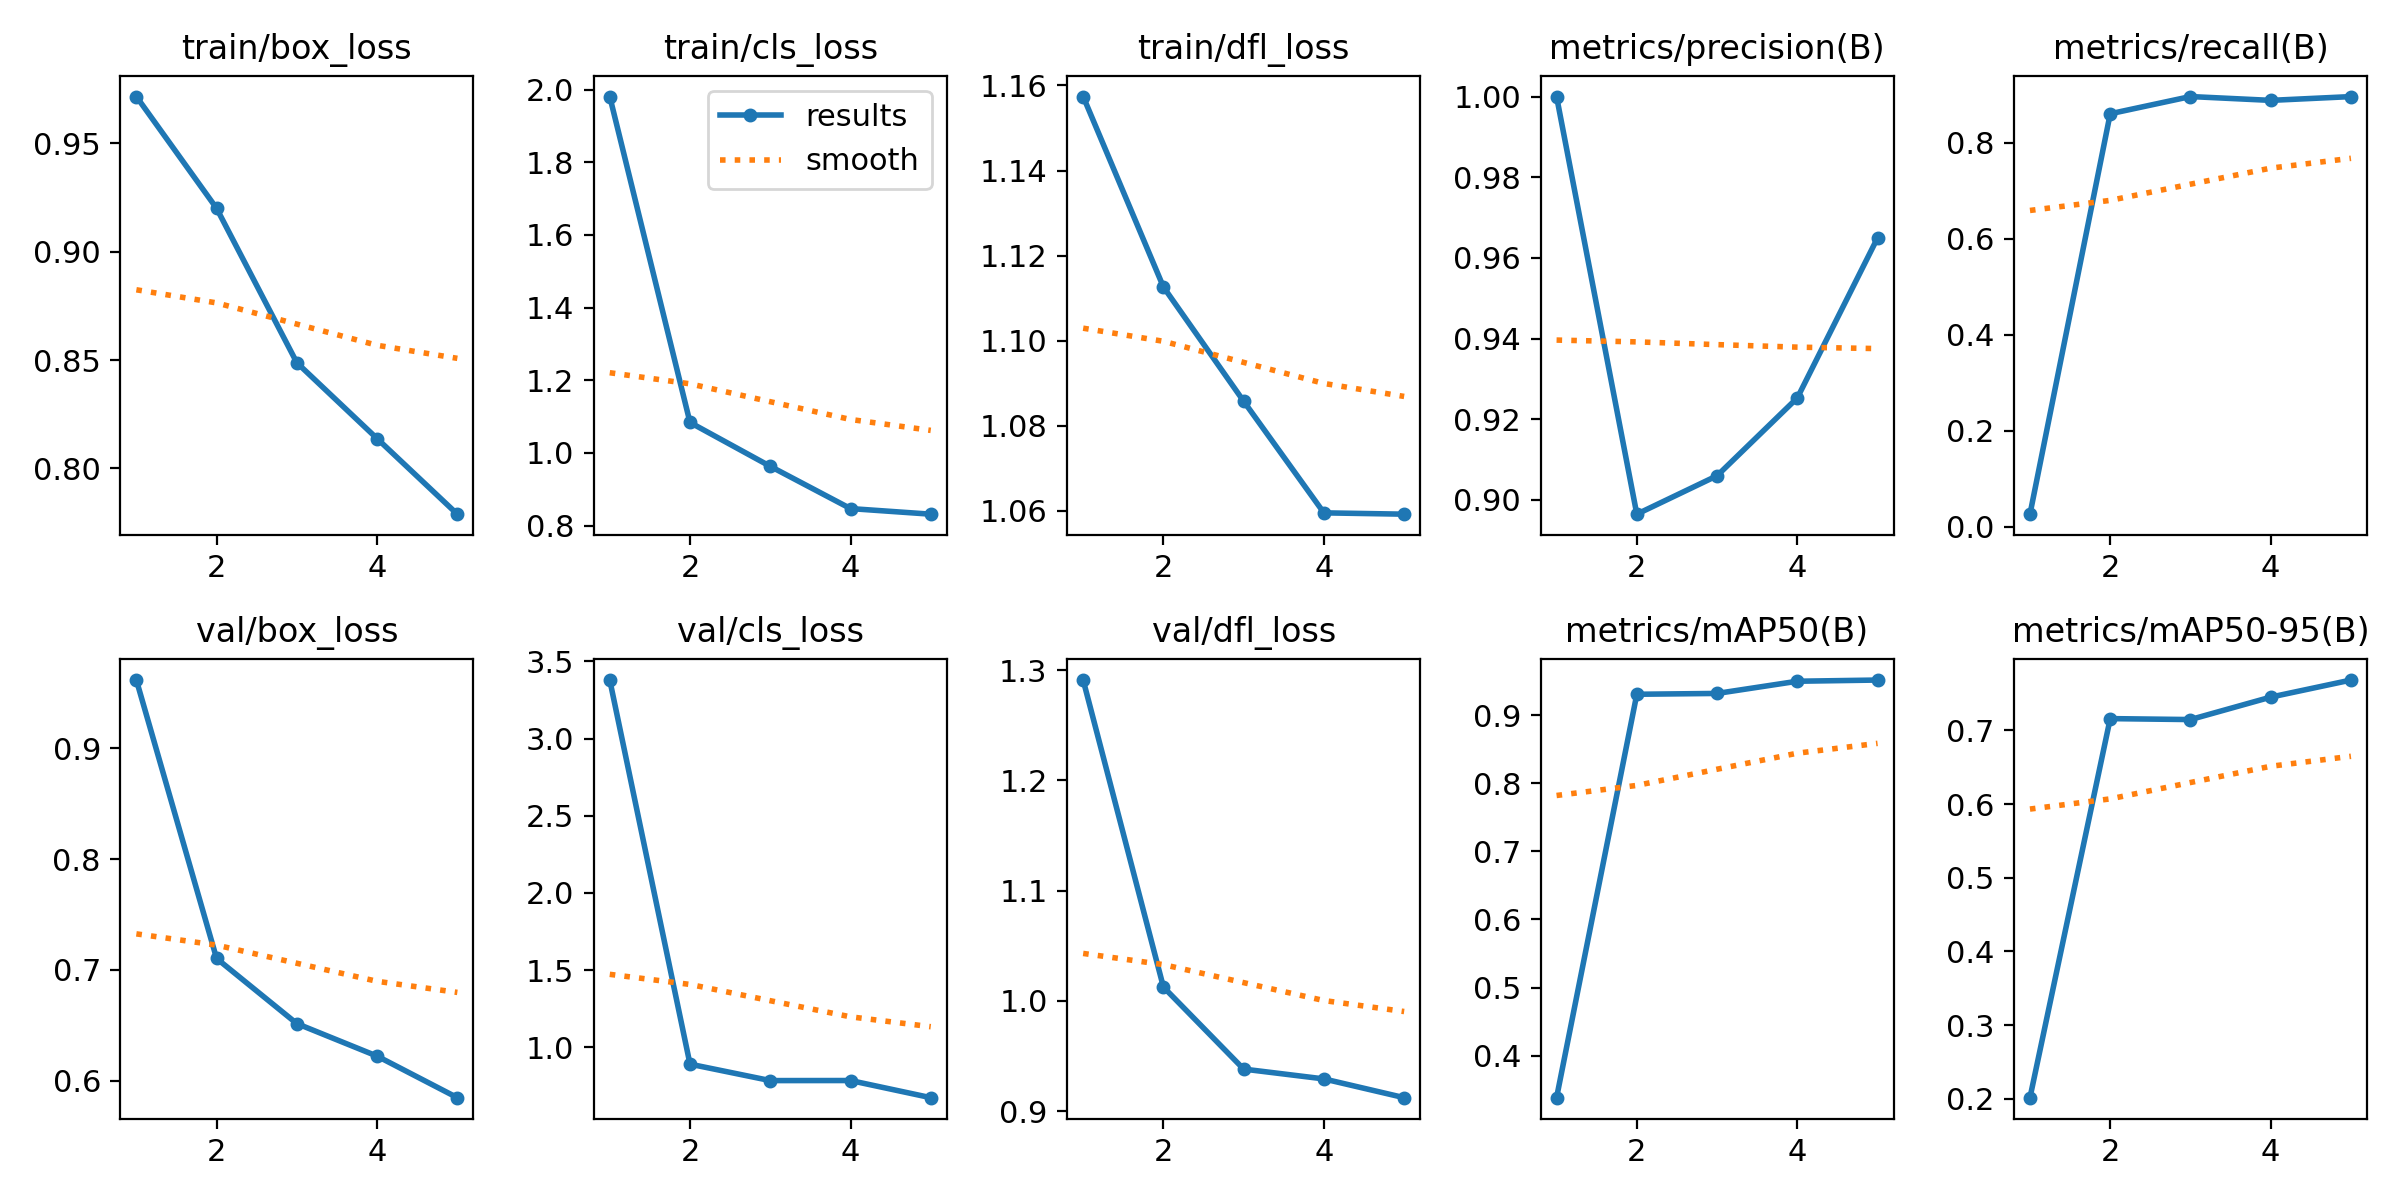

The data file committed next to this chart (first rows):
epoch, time, train/box_loss, train/cls_loss, train/dfl_loss, metrics/precision(B), metrics/recall(B), metrics/mAP50(B), metrics/mAP50-95(B), val/box_loss, val/cls_loss, val/dfl_loss, lr/pg0, lr/pg1, lr/pg2
1, 222.5, 0.9716, 1.981, 1.157, 1, 0.02574, 0.3382, 0.2016, 0.9616, 3.379, 1.291, 0.0003267, 0.0003267, 0.06766
2, 434.1, 0.92, 1.084, 1.113, 0.8964, 0.8605, 0.9308, 0.716, 0.7102, 0.8917, 1.012, 0.0005293, 0.0005293, 0.03453
3, 624.1, 0.8488, 0.963, 1.086, 0.906, 0.8963, 0.932, 0.7147, 0.6514, 0.7852, 0.9381, 0.0006, 0.0006, 0.001267
4, 777.8, 0.8138, 0.8467, 1.06, 0.9253, 0.8884, 0.9499, 0.7452, 0.6221, 0.7856, 0.9292, 0.000406, 0.000406, 0.000406
5, 937, 0.7789, 0.8313, 1.059, 0.9649, 0.8962, 0.9516, 0.7684, 0.5846, 0.6746, 0.9121, 0.000208, 0.000208, 0.000208
